Labelled photos from "fire-smoke-detection", an image-classification folder in cabasoah/fire-smoke-detection. The possible labels are: fire, smoke.

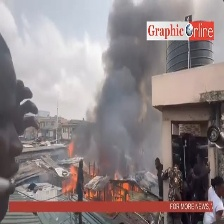
Label: fire

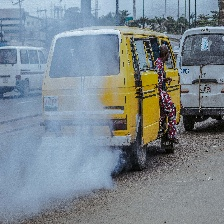
Label: smoke

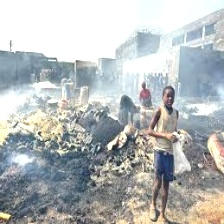
Label: smoke

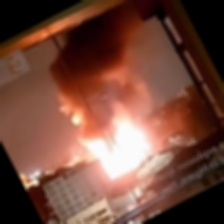
Label: fire

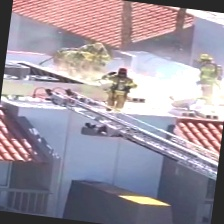
Label: smoke

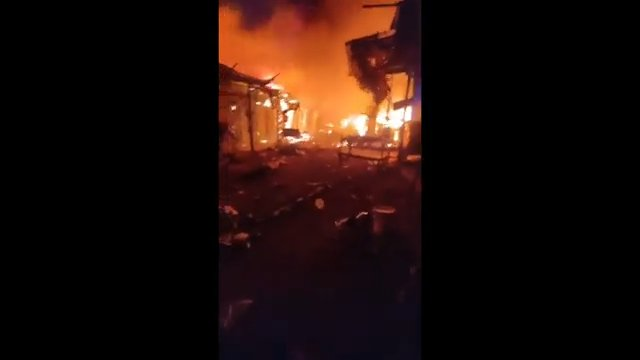
Label: fire
